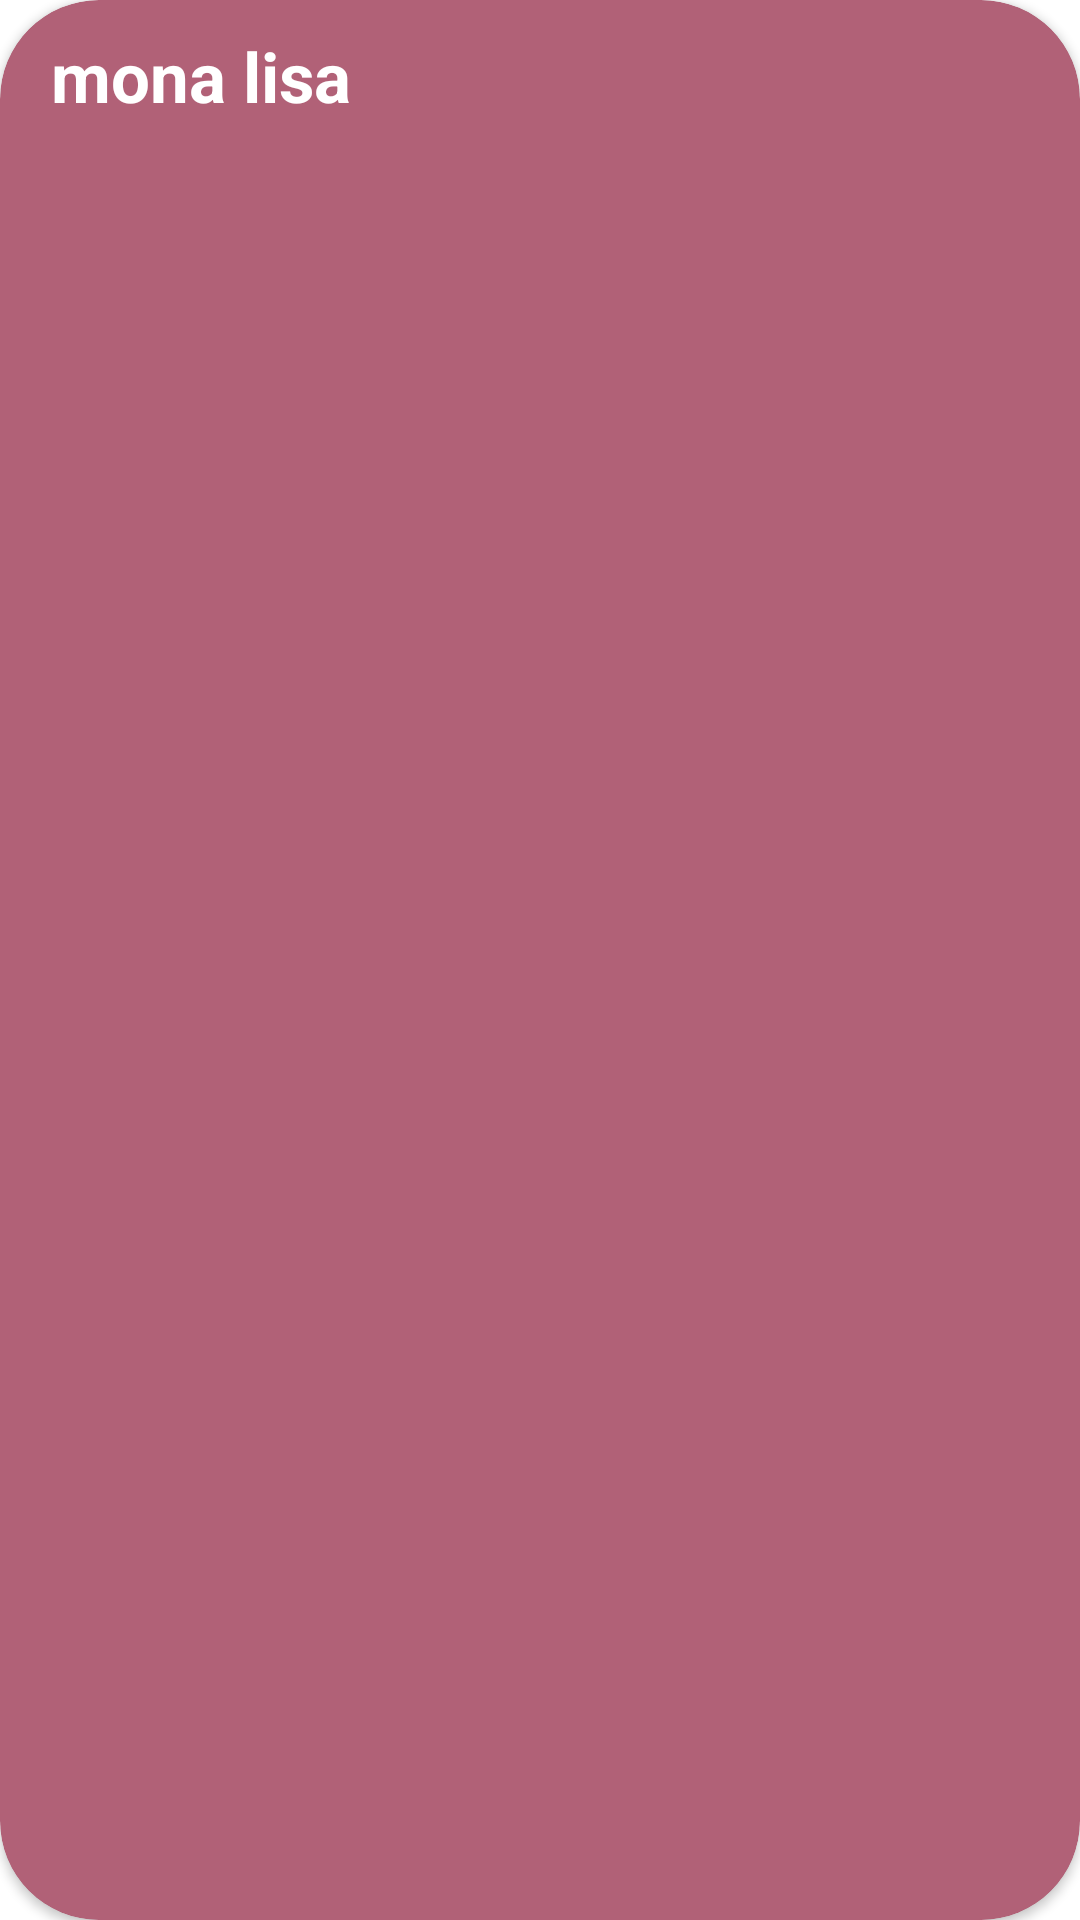

Produce the Android XML layout that renders to this screen, including the resource entries it uses.
<!-- AndroidManifest.xml: application theme Theme.Artbookcontentprovidersqlite -->
<!-- res/layout/recycler_row.xml -->
<?xml version="1.0" encoding="utf-8"?>
<androidx.cardview.widget.CardView xmlns:android="http://schemas.android.com/apk/res/android"
    xmlns:app="http://schemas.android.com/apk/res-auto"
    android:layout_width="match_parent"
    android:layout_height="wrap_content"
    android:layout_marginHorizontal="5dp"
    android:layout_marginVertical="5dp"
    app:cardBackgroundColor="#B16177"
    app:cardCornerRadius="33dp">


    <androidx.constraintlayout.widget.ConstraintLayout
        android:layout_width="match_parent"
        android:layout_height="match_parent">

        <TextView
            android:id="@+id/recyclerViewTextView"
            android:layout_width="match_parent"
            android:layout_height="wrap_content"
            android:layout_marginStart="7dp"
            android:ellipsize="end"
            android:maxLines="1"
            android:padding="10dp"
            android:singleLine="true"
            android:text="mona lisa"
            android:textColor="@color/white"
            android:textSize="23sp"
            android:textStyle="bold"
            app:layout_constraintBottom_toBottomOf="parent"
            app:layout_constraintEnd_toEndOf="parent"
            app:layout_constraintHorizontal_bias="0.0"
            app:layout_constraintStart_toStartOf="parent"
            app:layout_constraintTop_toTopOf="parent"
            app:layout_constraintVertical_bias="0.0" />
    </androidx.constraintlayout.widget.ConstraintLayout>


</androidx.cardview.widget.CardView>
<!-- resources referenced by this layout -->
<resources>
  <style name="Theme.Artbookcontentprovidersqlite" parent="Theme.MaterialComponents.DayNight.DarkActionBar">
          
          <item name="colorPrimary">#9F8003</item>
          <item name="colorPrimaryVariant">@color/purple_700</item>
          <item name="colorOnPrimary">@color/white</item>
          
          <item name="colorSecondary">#AE9F18</item>
          <item name="colorSecondaryVariant">@color/teal_700</item>
          <item name="colorOnSecondary">@color/white</item>
          
          <item name="android:statusBarColor">#9F8003</item>
          
      </style>
  <!-- not gathered from this repository: default colours our renderer supplied (Android Studio template values) -->
  <color name="purple_700">#FF3700B3</color>
  <color name="teal_700">#FF018786</color>
  <color name="white">#FFFFFFFF</color>
</resources>
